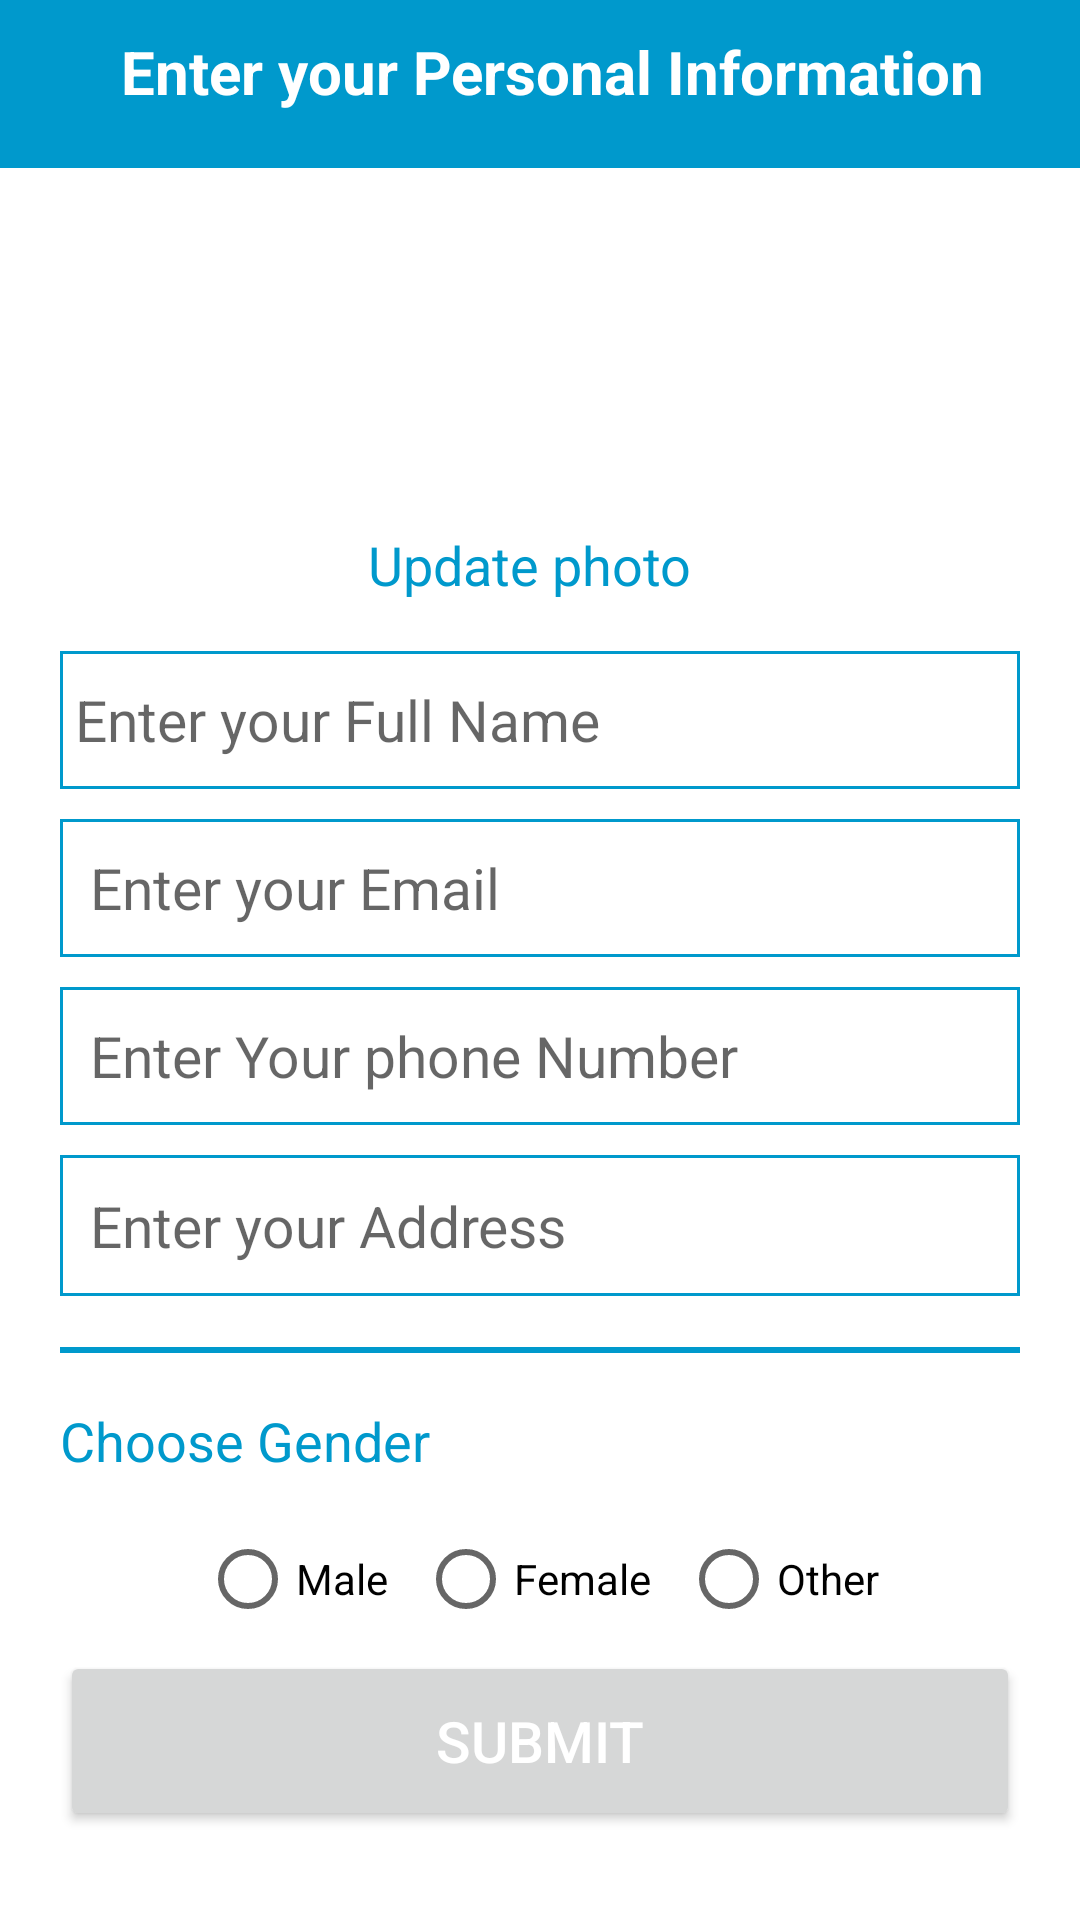

Produce the Android XML layout that renders to this screen, including the resource entries it uses.
<!-- AndroidManifest.xml: application theme Theme.PAAYA -->
<!-- res/layout/activity_compte.xml -->
<?xml version="1.0" encoding="utf-8"?>
<LinearLayout xmlns:android="http://schemas.android.com/apk/res/android"
    android:layout_width="match_parent"
    android:layout_height="match_parent"
    android:background="#52FFFFFF"
    android:backgroundTint="#52FFFFFF"
    android:orientation="vertical">

    <androidx.appcompat.widget.Toolbar
        android:layout_width="match_parent"
        android:layout_height="wrap_content"
        android:background="@color/blue_button"
        android:theme="@style/ThemeOverlay.AppCompat.Dark.ActionBar">

        <androidx.appcompat.widget.AppCompatTextView
            android:paddingStart="@dimen/réf20"
            android:layout_width="wrap_content"
            android:layout_height="35dp"
            android:layout_marginStart="20dp"
            android:layout_marginTop="8dp"
            android:text="@string/enter_your_personal_information"
            android:textAlignment="center"
            android:textColor="#fff"
            android:textSize="20sp"
            android:textStyle="bold" />
    </androidx.appcompat.widget.Toolbar>

    <LinearLayout
        android:layout_width="match_parent"
        android:layout_height="645dp"
        android:background="#52FFFFFF"
        android:orientation="vertical"
        android:padding="20dp">

        <ImageView
            android:id="@+id/imgg"
            android:layout_width="188dp"
            android:layout_height="100dp"
            android:layout_marginStart="60dp"
            android:contentDescription="@string/img"
            android:src="@drawable/cuteavtar" />

        <TextView
            android:layout_width="313dp"
            android:layout_height="31dp"
            android:text="@string/update_photo"
            android:textAlignment="center"
            android:textColor="@color/blue_button"
            android:textSize="18dp"
             />


        <EditText
            android:padding="5dp"
            android:id="@+id/name1"
            android:layout_width="match_parent"
            android:layout_height="46dp"
            android:layout_marginTop="10dp"
            android:autofillHints=""
            android:background="@drawable/borderbouttonakira"
            android:hint="@string/enter_your_full_name"
            android:inputType="text"
            android:textSize="19sp" />

        <EditText
            android:padding="10dp"
            android:id="@+id/email1"
            android:layout_width="match_parent"
            android:layout_height="46dp"
            android:layout_marginTop="10sp"
            android:autofillHints=""
            android:background="@drawable/borderbouttonakira"
            android:hint="@string/enter_your_email"
            android:inputType="textEmailAddress"
            android:textSize="19sp" />

        <EditText
            android:padding="10dp"
            android:id="@+id/num1"
            android:layout_width="match_parent"
            android:layout_height="46dp"
            android:layout_marginTop="10sp"
            android:autofillHints=""
            android:background="@drawable/borderbouttonakira"
            android:hint="@string/enter_your_phone_number"
            android:inputType="number"
            android:textSize="19sp" />

        <EditText
            android:padding="10dp"
            android:id="@+id/ad1"
            android:layout_width="match_parent"
            android:layout_height="47dp"
            android:layout_marginTop="10sp"
            android:autofillHints=""
            android:background="@drawable/borderbouttonakira"
            android:hint="@string/enter_your_address"
            android:inputType="text"
            android:textSize="19sp" />

        <View
            android:layout_width="match_parent"
            android:layout_height="2dp"
            android:layout_marginTop="17dp"
            android:layout_marginBottom="17dp"
            android:background="@color/blue_button" />

        <LinearLayout
            android:layout_width="match_parent"
            android:layout_height="wrap_content"

            android:orientation="vertical">

            <TextView
                android:layout_width="wrap_content"
                android:layout_height="wrap_content"
                android:text="@string/choose_gender"
                android:textColor="@color/blue_button"
                android:textSize="18sp" />

            <RadioGroup
                android:id="@+id/radio_group"
                android:layout_width="wrap_content"
                android:layout_height="match_parent"
                android:layout_gravity="center"
                android:layout_marginTop="10dp"
                android:orientation="horizontal">

                <RadioButton
                    android:id="@+id/male"
                    android:layout_width="wrap_content"
                    android:layout_height="wrap_content"
                    android:text="@string/male" />

                <RadioButton
                    android:id="@+id/female"
                    android:layout_width="wrap_content"
                    android:layout_height="wrap_content"
                    android:layout_marginStart="10dp"
                    android:text="@string/female" />

                <RadioButton
                    android:id="@+id/others"
                    android:layout_width="wrap_content"
                    android:layout_height="wrap_content"
                    android:layout_marginStart="10dp"
                    android:text="@string/other" />
            </RadioGroup>
        </LinearLayout>


        <Button
            android:id="@+id/login"
            android:layout_width="match_parent"
            android:layout_height="60dp"
            android:onClick="SING"
            android:text="@string/submit"
            android:textColor="@color/cardview_light_background"
            android:textSize="19sp" />
    </LinearLayout>
</LinearLayout>
<!-- resources referenced by this layout -->
<resources>
  <color name="blue_button">#0099cc</color>
  <!-- drawable borderbouttonakira (drawable) -->
  <?xml version="1.0" encoding="utf-8"?>
  <shape xmlns:android="http://schemas.android.com/apk/res/android" android:shape="rectangle">
      <stroke
          android:width="1dp"
          android:color="#0099cc" />
  </shape>
  <string name="choose_gender">Choose Gender</string>
  <string name="enter_your_address">Enter your Address</string>
  <string name="enter_your_email">Enter your Email</string>
  <string name="enter_your_full_name">Enter your Full Name</string>
  <string name="enter_your_personal_information">Enter your Personal Information</string>
  <string name="enter_your_phone_number">Enter Your phone Number</string>
  <string name="female">Female</string>
  <string name="img">img</string>
  <string name="male">Male</string>
  <string name="other">Other</string>
  <string name="submit">SUBMIT</string>
  <string name="update_photo">Update photo</string>
  <style name="Theme.PAAYA" parent="Theme.MaterialComponents.Light.NoActionBar">
          
          <item name="colorPrimary">#0099cc</item>
          <item name="colorPrimaryVariant">@color/blue_button</item>
          <item name="colorOnPrimary">@color/white</item>
          
          <item name="colorSecondary">@color/teal_200</item>
          <item name="colorSecondaryVariant">@color/teal_700</item>
          <item name="colorOnSecondary">@color/black</item>
          
          <item name="android:statusBarColor" tools:targetApi="l">?attr/colorPrimaryVariant</item>
          
      </style>
  <color name="white">#FFFFFFFF</color>
  <color name="teal_200">#0099cc</color>
  <color name="teal_700">#FF018786</color>
  <color name="black">#FF000000</color>
</resources>
